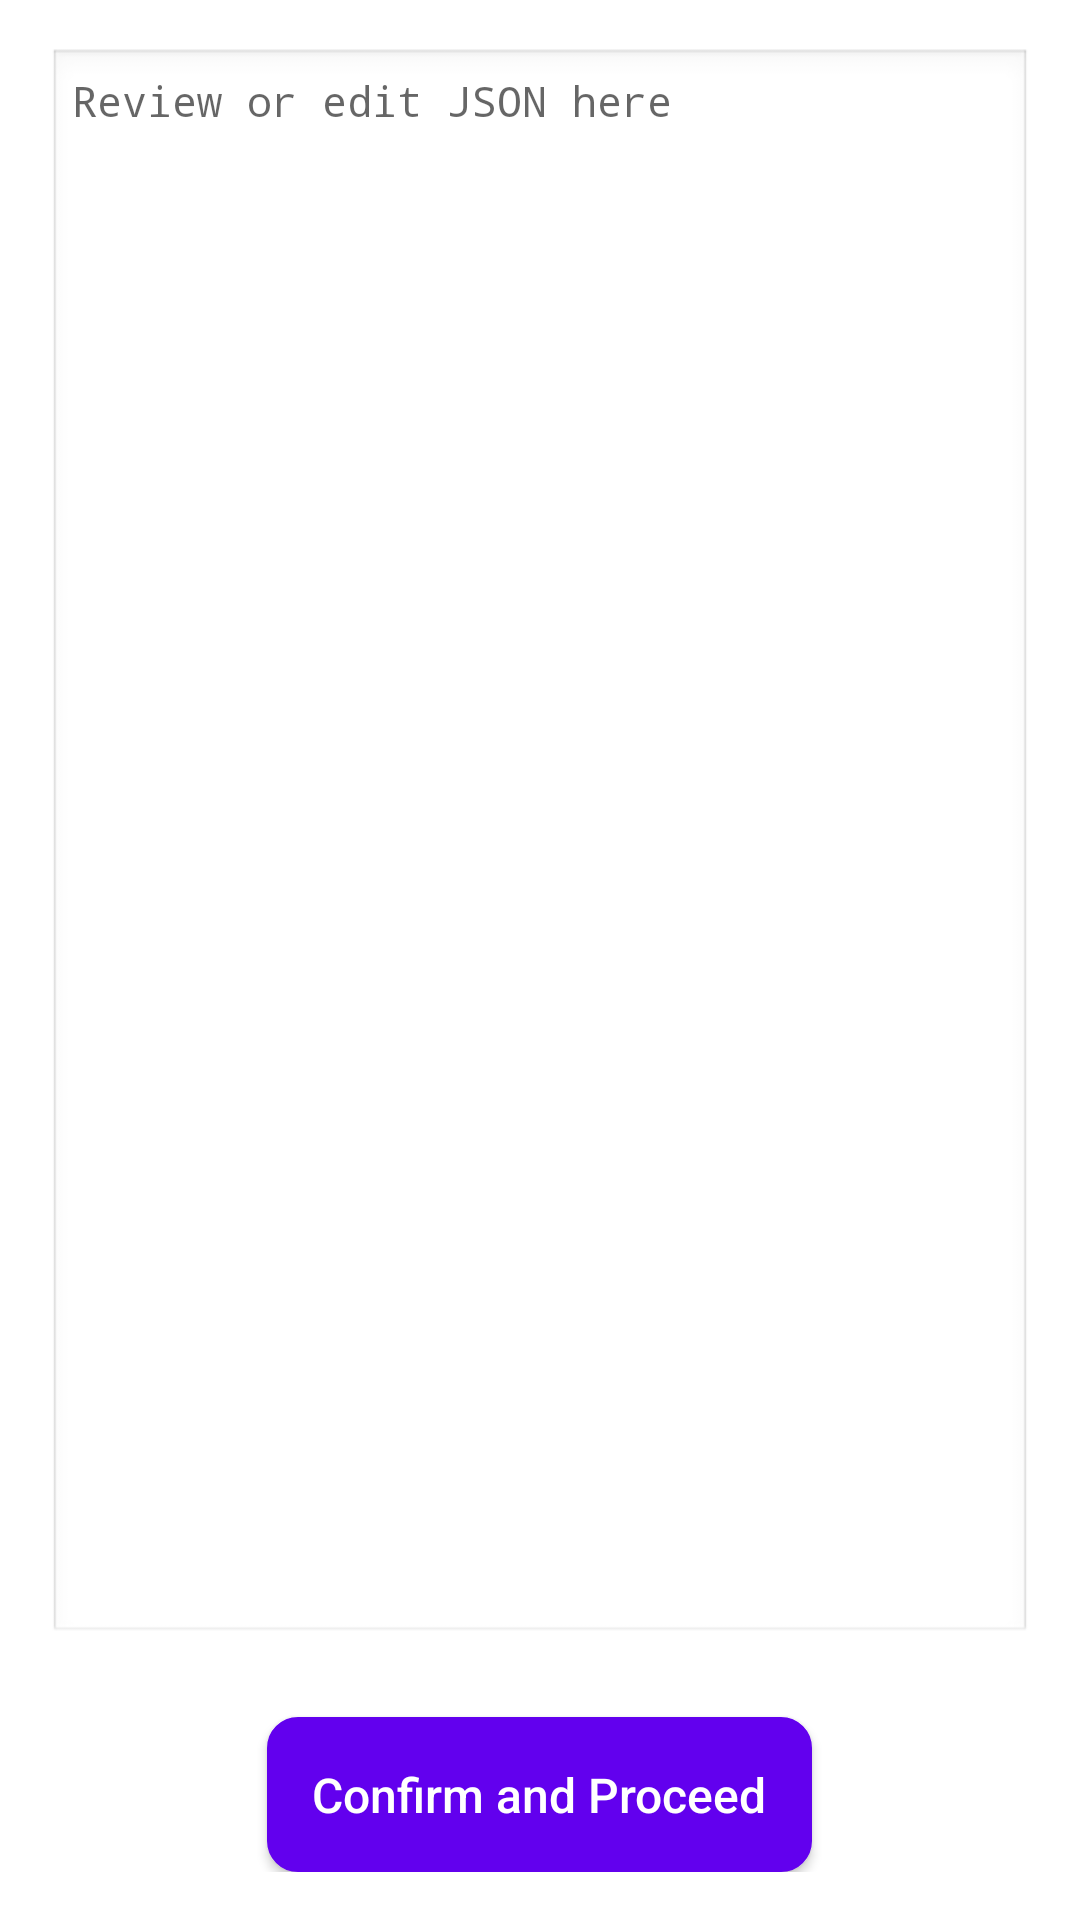

Here is an Android app screen rendered from its layout file. Give the layout XML and the strings, colors and styles it references.
<!-- AndroidManifest.xml: application theme Theme.DvPayLiteDeepLink -->
<!-- res/layout/activity_json_preview.xml -->
<LinearLayout xmlns:android="http://schemas.android.com/apk/res/android"
    android:orientation="vertical"
    android:padding="16dp"
    android:background="#FFFFFF"
    android:layout_width="match_parent"
    android:layout_height="match_parent">

    <androidx.appcompat.widget.AppCompatEditText
        android:id="@+id/jsonEditText"
        android:layout_width="match_parent"
        android:layout_height="0dp"
        android:layout_weight="1"
        android:hint="Review or edit JSON here"
        android:gravity="top|start"
        android:inputType="textMultiLine"
        android:scrollbars="vertical"
        android:textSize="14sp"
        android:background="@android:drawable/edit_text"
        android:typeface="monospace"
        android:padding="8dp" />

    <androidx.appcompat.widget.AppCompatButton
        android:id="@+id/confirmButton"
        android:layout_width="wrap_content"
        android:layout_height="wrap_content"
        android:layout_gravity="center"
        android:layout_marginTop="24dp"
        android:background="@drawable/rounded_btn_purple"
        android:padding="15dp"
        android:text="Confirm and Proceed"
        android:textAllCaps="false"
        android:textColor="@color/white"
        android:textSize="16sp" />
</LinearLayout>
<!-- resources referenced by this layout -->
<resources>
  <color name="white">#FFFFFFFF</color>
  <!-- drawable rounded_btn_purple (drawable) -->
  <?xml version="1.0" encoding="utf-8"?>
  <shape xmlns:android="http://schemas.android.com/apk/res/android"
      android:shape="rectangle">
      <solid android:color="@color/purple_500" />
      <stroke
          android:width="0.5dip"
          android:color="@color/purple_500" />
      <corners android:radius="10dp" />
  </shape>
  <style name="Theme.DvPayLiteDeepLink" parent="Theme.MaterialComponents.DayNight.DarkActionBar">
          
          <item name="colorPrimary">@color/purple_500</item>
          <item name="colorPrimaryVariant">@color/purple_700</item>
          <item name="colorOnPrimary">@color/white</item>
          
          <item name="colorSecondary">@color/teal_200</item>
          <item name="colorSecondaryVariant">@color/teal_700</item>
          <item name="colorOnSecondary">@color/black</item>
          <item name="windowActionBar">true</item>
          <item name="windowNoTitle">true</item>
          <item name="elevation">10dp</item>
          
          <item name="android:statusBarColor" tools:targetApi="l">?attr/colorPrimaryVariant</item>
          
      </style>
  <color name="purple_500">#FF6200EE</color>
  <color name="purple_700">#FF3700B3</color>
  <color name="teal_200">#FF03DAC5</color>
  <color name="teal_700">#FF018786</color>
  <color name="black">#FF000000</color>
</resources>
